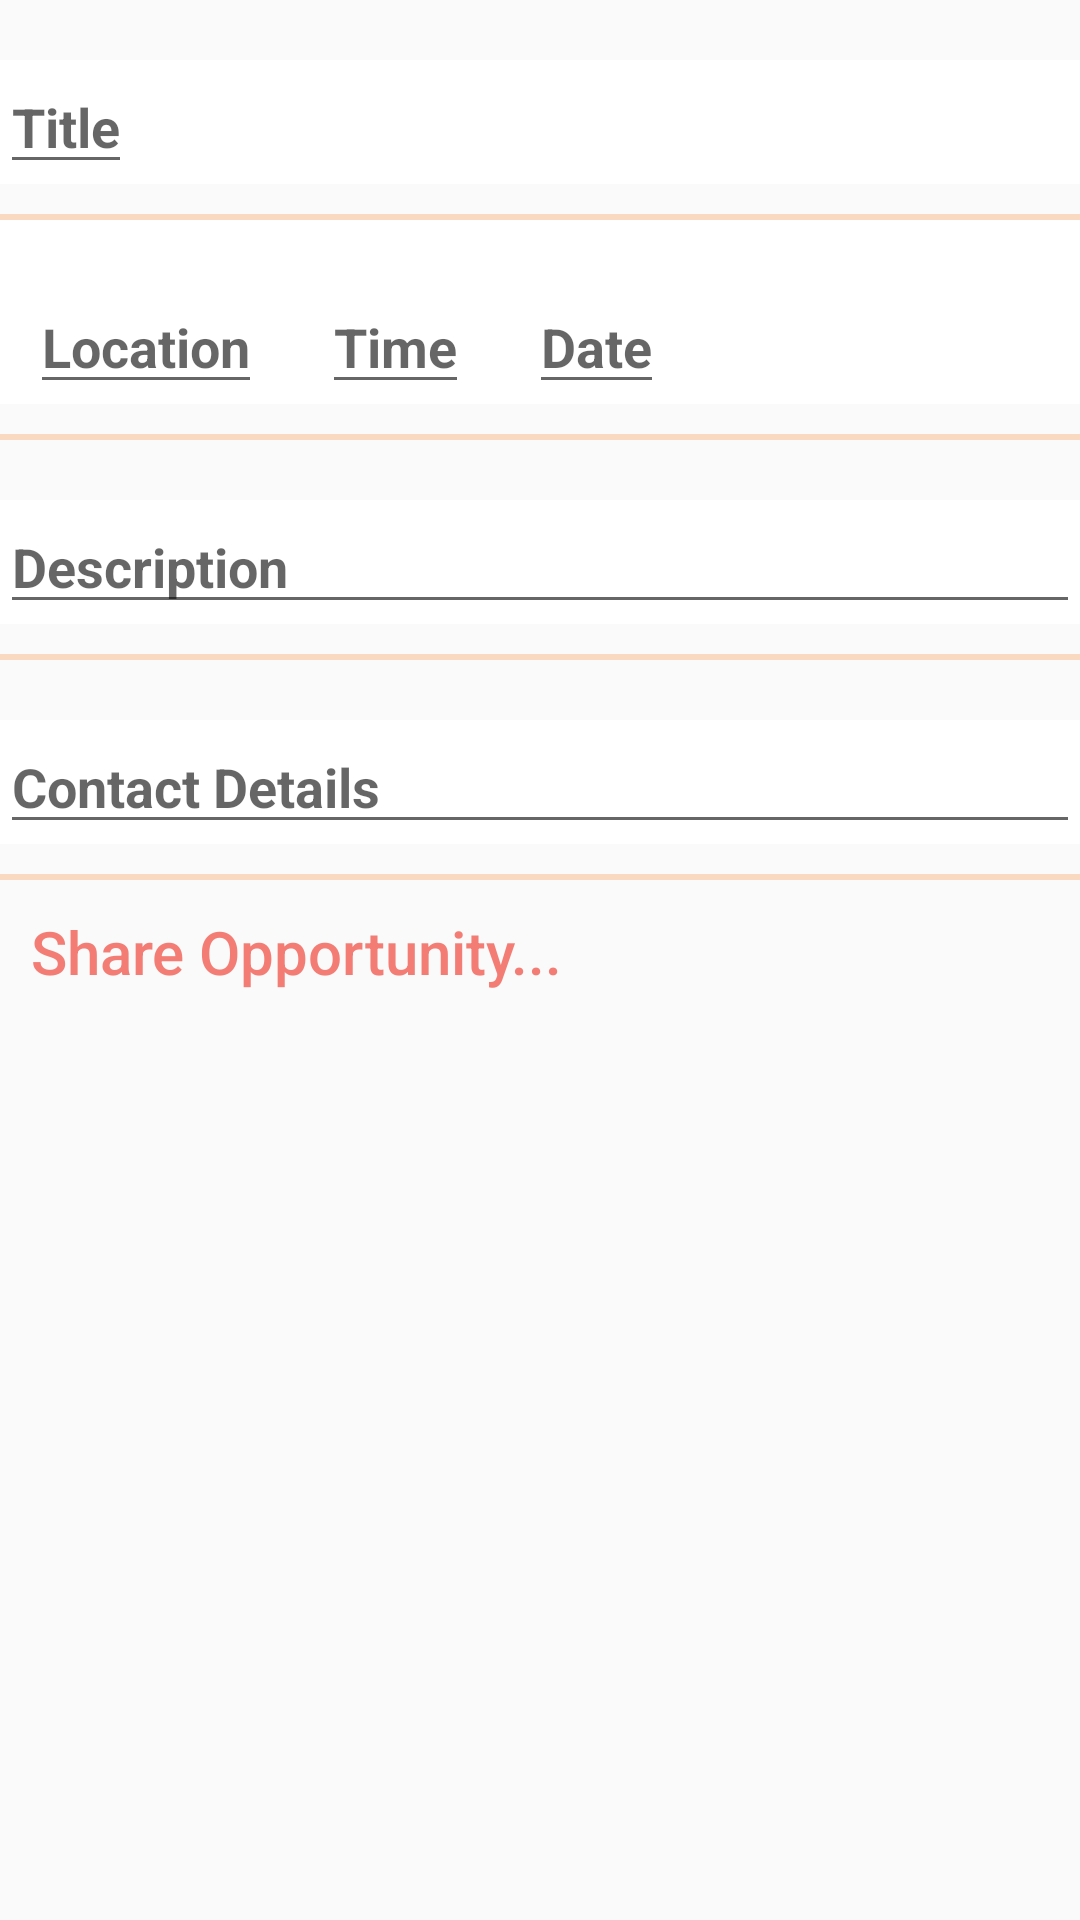

Android layout source for this screen:
<!-- AndroidManifest.xml: application theme AppTheme -->
<!-- res/layout/activity_volunteer.xml -->
<?xml version="1.0" encoding="utf-8"?>
<LinearLayout xmlns:android="http://schemas.android.com/apk/res/android"
    xmlns:tools="http://schemas.android.com/tools"
    android:orientation="vertical"
    android:layout_gravity="center"
    android:layout_width="match_parent"
    android:layout_margin="20dp"
    android:background="@android:color/transparent"
    tools:context=".VolunteerActivity"
    android:layout_height="wrap_content">

    <LinearLayout
        android:layout_width="match_parent"
        android:layout_height="wrap_content"
        android:orientation="vertical">

        <LinearLayout
            android:layout_width="match_parent"
            android:background="@color/white"
            android:layout_marginTop="20dp"
            android:layout_height="wrap_content"
            android:orientation="horizontal">

            <EditText
                android:id="@+id/volunteer_title"
                android:hint="Title"
                android:textColor="@color/black"
                android:textStyle="bold"
                android:layout_width="wrap_content"
                android:layout_height="wrap_content">

            </EditText>

        </LinearLayout>
        <View
            android:layout_width="match_parent"
            android:layout_height="2dp"
            android:layout_marginTop="10dp"
            android:background="@color/colorAccent"

            ></View>
        <LinearLayout
            android:layout_width="match_parent"
            android:layout_height="wrap_content"
            android:background="@color/white"
            android:orientation="horizontal">
            <EditText
                android:id="@+id/volnteer_location"
                android:layout_marginStart="10dp"
                android:layout_marginEnd="10dp"
                android:layout_marginTop="20dp"
                android:hint="Location"
                android:textColor="@color/black"
                android:textStyle="bold"
                android:layout_width="wrap_content"
                android:layout_height="wrap_content"

                />
            <EditText
                android:id="@+id/volnteer_time"
                android:layout_marginStart="10dp"
                android:layout_marginEnd="10dp"
                android:inputType="time"
                android:textColor="@color/black"
                android:textStyle="bold"
                android:layout_marginTop="20dp"
                android:hint="Time"
                android:layout_width="wrap_content"
                android:layout_height="wrap_content"

                />

            <EditText
                android:id="@+id/volnteer_date"
                android:layout_marginStart="10dp"
                android:layout_marginEnd="10dp"
                android:inputType="date"
                android:textColor="@color/black"
                android:textStyle="bold"
                android:layout_marginTop="20dp"
                android:maxLines="3"
                android:hint="Date"
                android:layout_width="wrap_content"
                android:layout_height="wrap_content"

                />
        </LinearLayout>
        <View
            android:layout_width="match_parent"
            android:layout_height="2dp"
            android:layout_marginTop="10dp"
            android:background="@color/colorAccent"

            ></View>
        <LinearLayout
            android:layout_width="match_parent"
            android:layout_marginTop="20dp"
            android:background="@color/white"
            android:textColor="@color/black"
            android:textStyle="bold"
            android:layout_height="wrap_content"
            android:orientation="horizontal">

            <EditText
                android:id="@+id/volunteer_content"
                android:layout_width="match_parent"
                android:textColor="@color/black"
                android:textStyle="bold"
                android:hint="Description"
                android:inputType="textMultiLine"
                android:layout_height="wrap_content">

            </EditText>

        </LinearLayout>
        <View
            android:layout_width="match_parent"
            android:layout_height="2dp"
            android:layout_marginTop="10dp"
            android:background="@color/colorAccent"

            ></View>
        <LinearLayout
            android:layout_width="match_parent"
            android:layout_marginTop="20dp"
            android:background="@color/white"
            android:layout_height="wrap_content"
            android:orientation="horizontal">

            <EditText
                android:id="@+id/volunteer_contact"
                android:layout_width="match_parent"
                android:hint="Contact Details"
                android:textColor="@color/black"
                android:inputType="phone"
                android:textStyle="bold"
                android:layout_height="wrap_content">

            </EditText>

        </LinearLayout>
        <View
            android:layout_width="match_parent"
            android:layout_height="2dp"
            android:layout_marginTop="10dp"
            android:background="@color/colorAccent"

            ></View>
        <Button
            android:id="@+id/save_volunteer"
            android:layout_width="wrap_content"
            android:layout_marginStart="10dp"
            android:text="Share Opportunity..."
            android:textAllCaps="false"
            android:textSize="20dp"
            android:textColor="#F37D74"
            android:background="@android:color/transparent"
            android:layout_height="wrap_content" />

    </LinearLayout>
</LinearLayout>
<!-- resources referenced by this layout -->
<resources>
  <color name="black">#000000</color>
  <color name="colorAccent">#fad9c1</color>
  <color name="white">#FFFFFF</color>
  <style name="AppTheme" parent="Theme.AppCompat.Light.NoActionBar">
          
          <item name="colorPrimary">@color/colorPrimary</item>
          <item name="colorPrimaryDark">@color/colorPrimaryDark</item>
          <item name="colorAccent">@color/colorAccent</item>
          <item name="android:actionModeBackground">@color/colorPrimary</item>
          <item name="dialogTheme">@style/DialogTheme</item> 
          <item name="alertDialogTheme">@style/DialogTheme</item> 
          <item name="windowActionBar">false</item>
          <item name="windowNoTitle">true</item>
          <item name="windowActionModeOverlay">true</item> 
      </style>
  <color name="colorPrimary">#Feb2a8</color>
  <color name="colorPrimaryDark">#fe9c8f</color>
  <style name="DialogTheme" parent="Theme.AppCompat.Light.Dialog">
          <item name="colorAccent">@color/colorPrimary</item>
          <item name="colorPrimary">@color/colorPrimary</item>
          <item name="colorPrimaryDark">@color/colorPrimaryDark</item>
      </style>
</resources>
